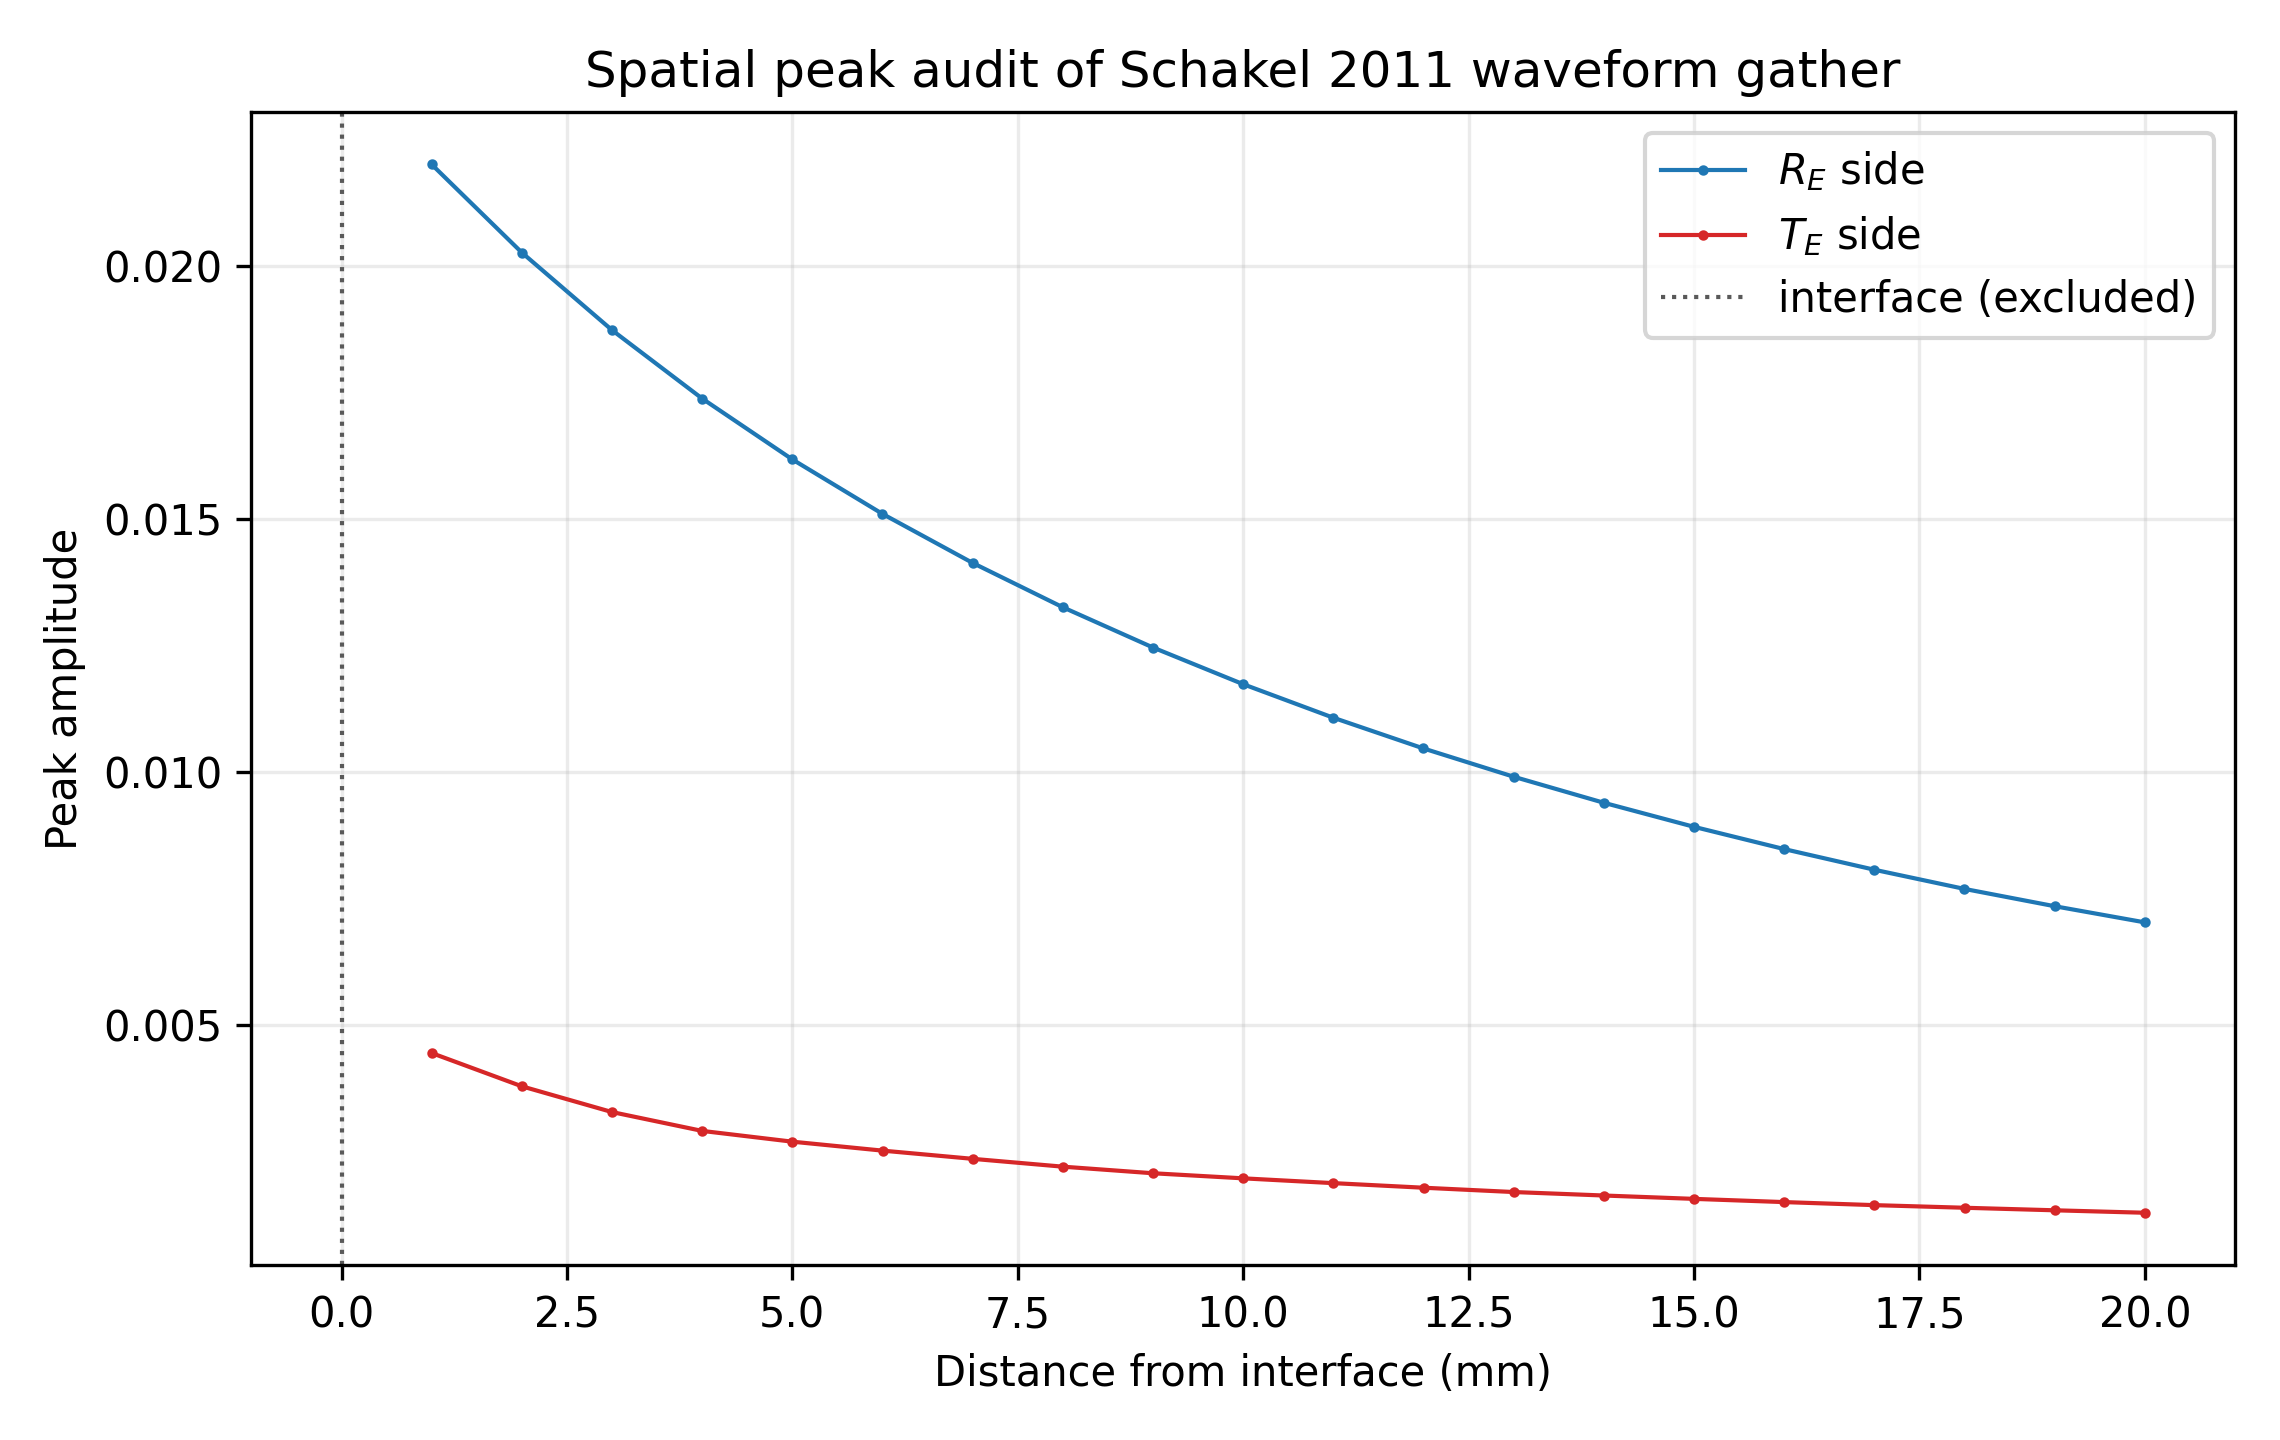

The table this chart was drawn from, first rows:
z_m, z_mm, side, distance_from_interface_m, distance_from_interface_mm, peak_abs, peak_signed, peak_time_s, peak_time_us, liu_dipole_peak_distance_m, liu_dipole_peak_distance_mm, include_in_quantitative_summary, interface_value_policy
-0.02, -20.0, R_E, 0.02, 20.0, 0.007032, 0.007032, 7.13928273561301e-05, 71.39, 0.0, 0.0, True, physical_receiver_sample
-0.019, -19.0, R_E, 0.019, 19.0, 0.007351, 0.007351, 7.13928273561301e-05, 71.39, 0.0, 0.0, True, physical_receiver_sample
-0.018, -18.0, R_E, 0.018, 18.0, 0.007693, 0.007693, 7.125938281901583e-05, 71.26, 0.0, 0.0, True, physical_receiver_sample
-0.017, -17, R_E, 0.017, 17, 0.008072, 0.008072, 7.125938281901583e-05, 71.26, 0.0, 0.0, True, physical_receiver_sample
-0.016, -16, R_E, 0.016, 16, 0.008479, 0.008479, 7.125938281901583e-05, 71.26, 0.0, 0.0, True, physical_receiver_sample
-0.015, -15, R_E, 0.015, 15, 0.008919, 0.008919, 7.125938281901583e-05, 71.26, 0.0, 0.0, True, physical_receiver_sample
-0.014, -14, R_E, 0.014, 14, 0.009394, 0.009394, 7.125938281901583e-05, 71.26, 0.0, 0.0, True, physical_receiver_sample
-0.013, -13, R_E, 0.013, 13, 0.009909, 0.009909, 7.125938281901583e-05, 71.26, 0.0, 0.0, True, physical_receiver_sample
-0.012, -12, R_E, 0.012, 12, 0.01047, 0.01047, 7.125938281901583e-05, 71.26, 0.0, 0.0, True, physical_receiver_sample
-0.011, -11, R_E, 0.011, 11, 0.01107, 0.01107, 7.125938281901583e-05, 71.26, 0.0, 0.0, True, physical_receiver_sample
-0.01, -10, R_E, 0.01, 10, 0.01174, 0.01174, 7.125938281901583e-05, 71.26, 0.0, 0.0, True, physical_receiver_sample
-0.009, -9, R_E, 0.009, 9, 0.01246, 0.01246, 7.125938281901583e-05, 71.26, 0.0, 0.0, True, physical_receiver_sample
-0.008, -8, R_E, 0.008, 8, 0.01326, 0.01326, 7.125938281901583e-05, 71.26, 0.0, 0.0, True, physical_receiver_sample
-0.007, -7, R_E, 0.007, 7, 0.01413, 0.01413, 7.125938281901583e-05, 71.26, 0.0, 0.0, True, physical_receiver_sample
-0.006, -6, R_E, 0.006, 6, 0.0151, 0.0151, 7.125938281901583e-05, 71.26, 0.0, 0.0, True, physical_receiver_sample
-0.005, -5, R_E, 0.005, 5, 0.01618, 0.01618, 7.125938281901583e-05, 71.26, 0.0, 0.0, True, physical_receiver_sample
-0.004, -4, R_E, 0.004, 4, 0.01738, 0.01738, 7.125938281901583e-05, 71.26, 0.0, 0.0, True, physical_receiver_sample
-0.003, -3, R_E, 0.003, 3, 0.01873, 0.01873, 7.125938281901583e-05, 71.26, 0.0, 0.0, True, physical_receiver_sample
-0.002, -2, R_E, 0.002, 2, 0.02026, 0.02026, 7.125938281901583e-05, 71.26, 0.0, 0.0, True, physical_receiver_sample
-0.001, -1, R_E, 0.001, 1, 0.022, 0.022, 7.125938281901583e-05, 71.26, 0.0, 0.0, True, physical_receiver_sample
0.0, 0.0, interface, 0.0, 0.0, 0.01101, 0.01101, 7.13928273561301e-05, 71.39, 0.0, 0.0, False, plot_only_linear_interpolation
0.001, 1, T_E, 0.001, 1, 0.004451, 0.004451, 7.192660550458715e-05, 71.93, 0.0, 0.0, True, physical_receiver_sample
0.002, 2, T_E, 0.002, 2, 0.003794, 0.003794, 7.192660550458715e-05, 71.93, 0.0, 0.0, True, physical_receiver_sample
0.003, 3, T_E, 0.003, 3, 0.003285, 0.003285, 7.192660550458715e-05, 71.93, 0.0, 0.0, True, physical_receiver_sample
0.004, 4, T_E, 0.004, 4, 0.002913, 0.002913, 7.206005004170141e-05, 72.06, 0.0, 0.0, True, physical_receiver_sample
0.005, 5, T_E, 0.005, 5, 0.0027, 0.0027, 7.24603836530442e-05, 72.46, 0.0, 0.0, True, physical_receiver_sample
0.006, 6, T_E, 0.006, 6, 0.002523, 0.002523, 7.259382819015845e-05, 72.59, 0.0, 0.0, True, physical_receiver_sample
0.007, 7, T_E, 0.007, 7, 0.002361, 0.002361, 7.259382819015845e-05, 72.59, 0.0, 0.0, True, physical_receiver_sample
0.008, 8, T_E, 0.008, 8, 0.002206, 0.002206, 7.259382819015845e-05, 72.59, 0.0, 0.0, True, physical_receiver_sample
0.009, 9, T_E, 0.009, 9, 0.002076, 0.002076, 7.326105087572977e-05, 73.26, 0.0, 0.0, True, physical_receiver_sample
0.01, 10, T_E, 0.01, 10, 0.001976, 0.001976, 7.326105087572977e-05, 73.26, 0.0, 0.0, True, physical_receiver_sample
0.011, 11, T_E, 0.011, 11, 0.001881, 0.001881, 7.339449541284402e-05, 73.39, 0.0, 0.0, True, physical_receiver_sample
0.012, 12, T_E, 0.012, 12, 0.001791, 0.001791, 7.339449541284402e-05, 73.39, 0.0, 0.0, True, physical_receiver_sample
0.013, 13, T_E, 0.013, 13, 0.001705, 0.001705, 7.406171809841533e-05, 74.06, 0.0, 0.0, True, physical_receiver_sample
0.014, 14, T_E, 0.014, 14, 0.001637, 0.001637, 7.406171809841533e-05, 74.06, 0.0, 0.0, True, physical_receiver_sample
0.015, 15, T_E, 0.015, 15, 0.00157, 0.00157, 7.41951626355296e-05, 74.2, 0.0, 0.0, True, physical_receiver_sample
0.016, 16, T_E, 0.016, 16, 0.001507, 0.001507, 7.41951626355296e-05, 74.2, 0.0, 0.0, True, physical_receiver_sample
0.017, 17, T_E, 0.017, 17, 0.001447, 0.001447, 7.48623853211009e-05, 74.86, 0.0, 0.0, True, physical_receiver_sample
0.018, 18, T_E, 0.018, 18, 0.001395, 0.001395, 7.48623853211009e-05, 74.86, 0.0, 0.0, True, physical_receiver_sample
0.019, 19, T_E, 0.019, 19, 0.001345, 0.001345, 7.499582985821517e-05, 75, 0.0, 0.0, True, physical_receiver_sample
0.02, 20, T_E, 0.02, 20, 0.001296, 0.001296, 7.499582985821517e-05, 75, 0.0, 0.0, True, physical_receiver_sample
